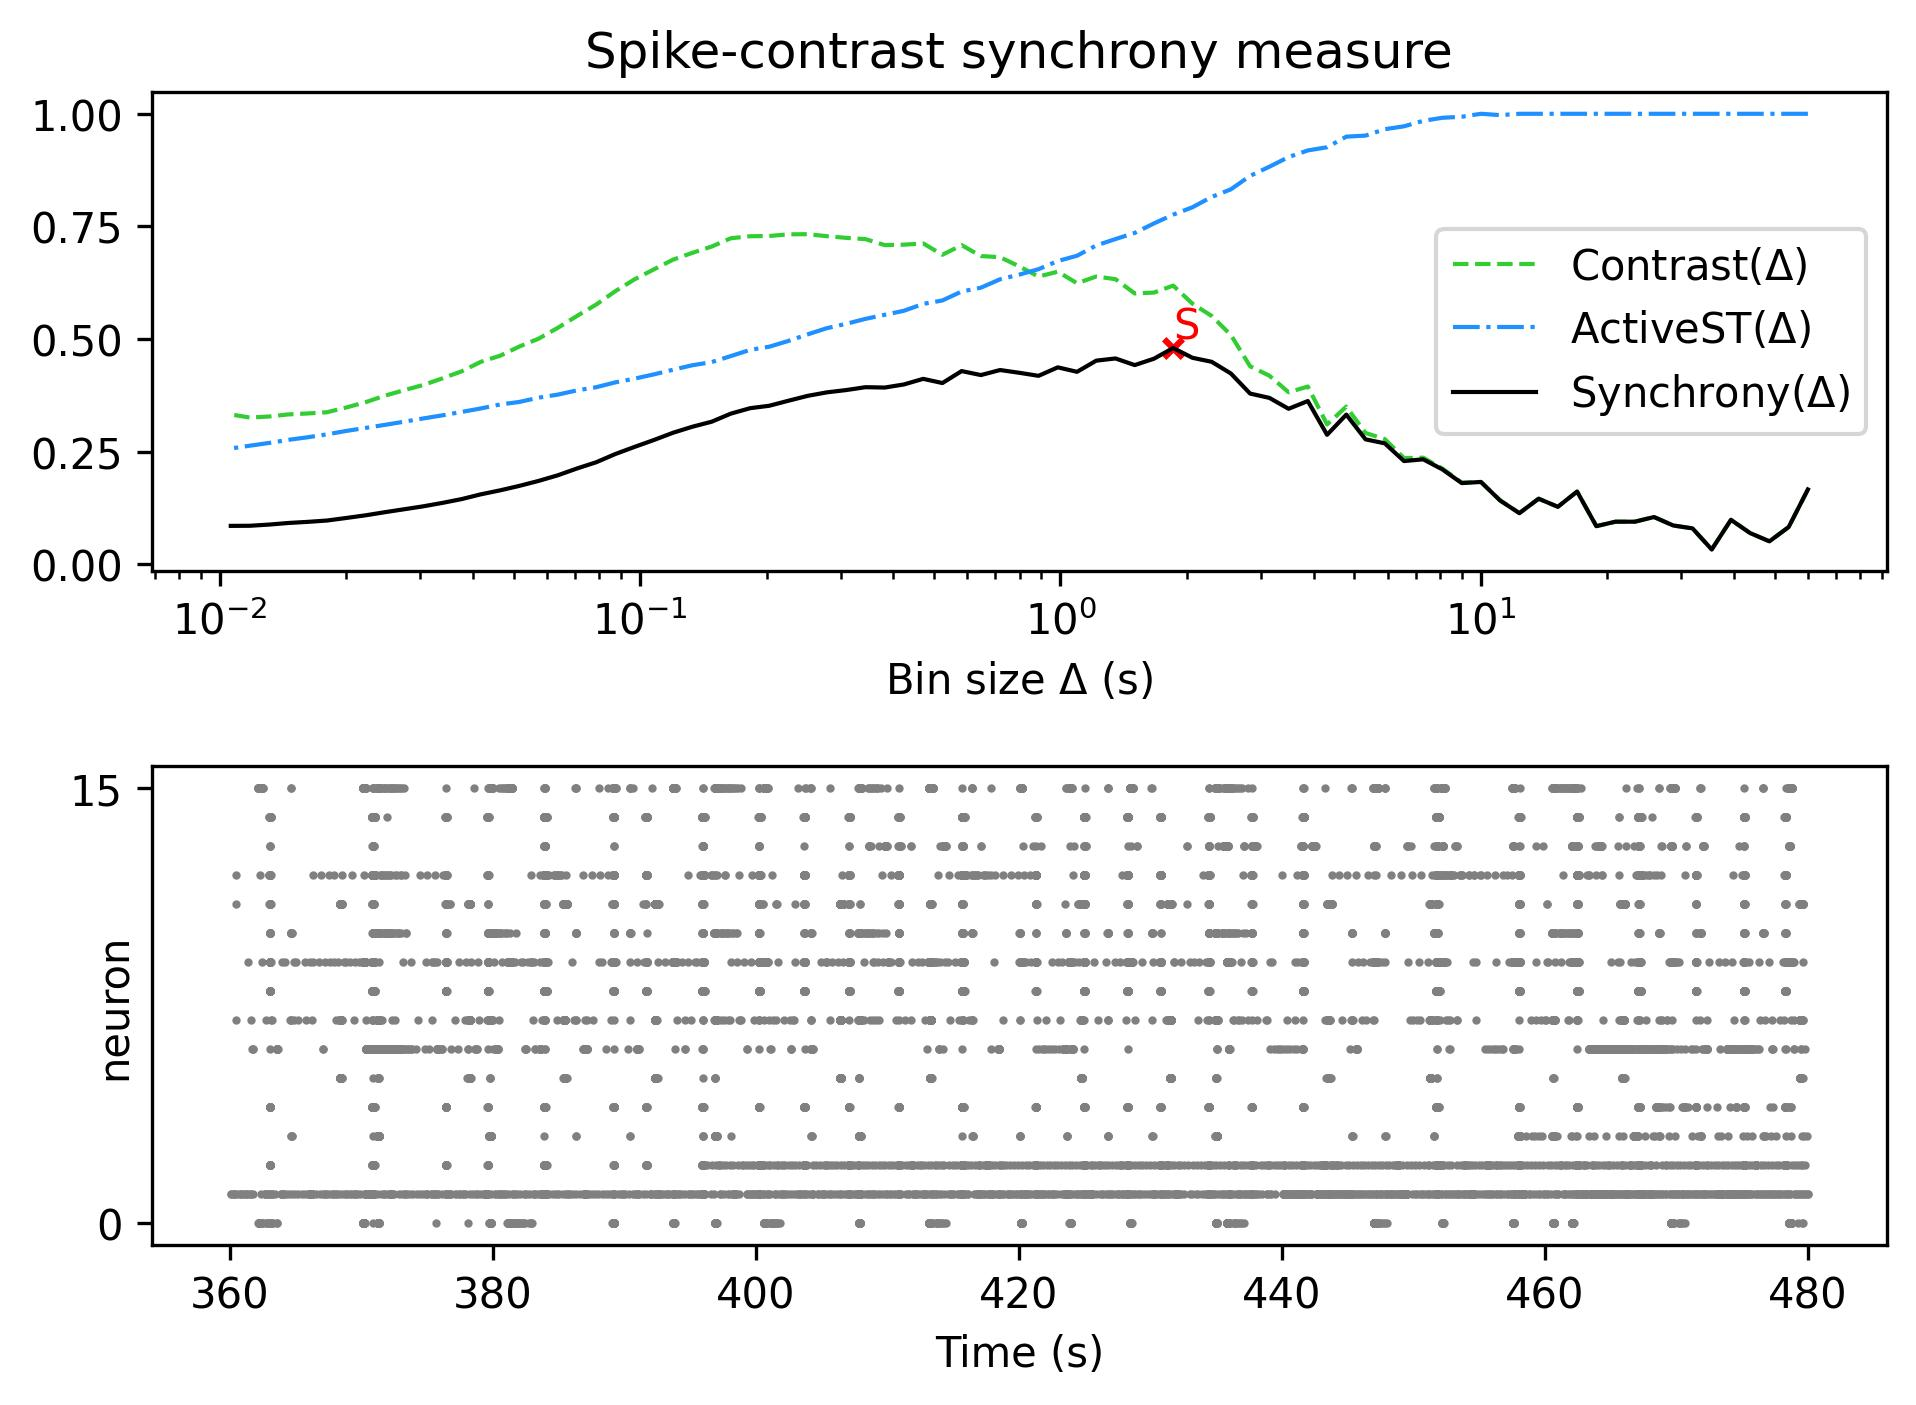

Values plotted in this chart, from the file beside it:
, Spike-contrast (60.0 s), Spike-contrast (54.0 s), Spike-contrast (48.6 s), Spike-contrast (43.74 s), Spike-contrast (39.366 s), Spike-contrast (35.429 s), Spike-contrast (31.886 s), Spike-contrast (28.698 s), Spike-contrast (25.828 s), Spike-contrast (23.245 s), Spike-contrast (20.921 s), Spike-contrast (18.829 s), Spike-contrast (16.946 s), Spike-contrast (15.251 s), Spike-contrast (13.726 s), Spike-contrast (12.353 s), Spike-contrast (11.118 s), Spike-contrast (10.006 s), Spike-contrast (9.006 s), Spike-contrast (8.105 s), Spike-contrast (7.295 s), Spike-contrast (6.565 s), Spike-contrast (5.909 s)
0, 0.1665, 0.08306, 0.05142, 0.06958, 0.09911, 0.03329, 0.0801, 0.08653, 0.1053, 0.09494, 0.09497, 0.08505, 0.1618, 0.128, 0.146, 0.1139, 0.1418, 0.1831, 0.1806, 0.2109, 0.2333, 0.2295, 0.2688
